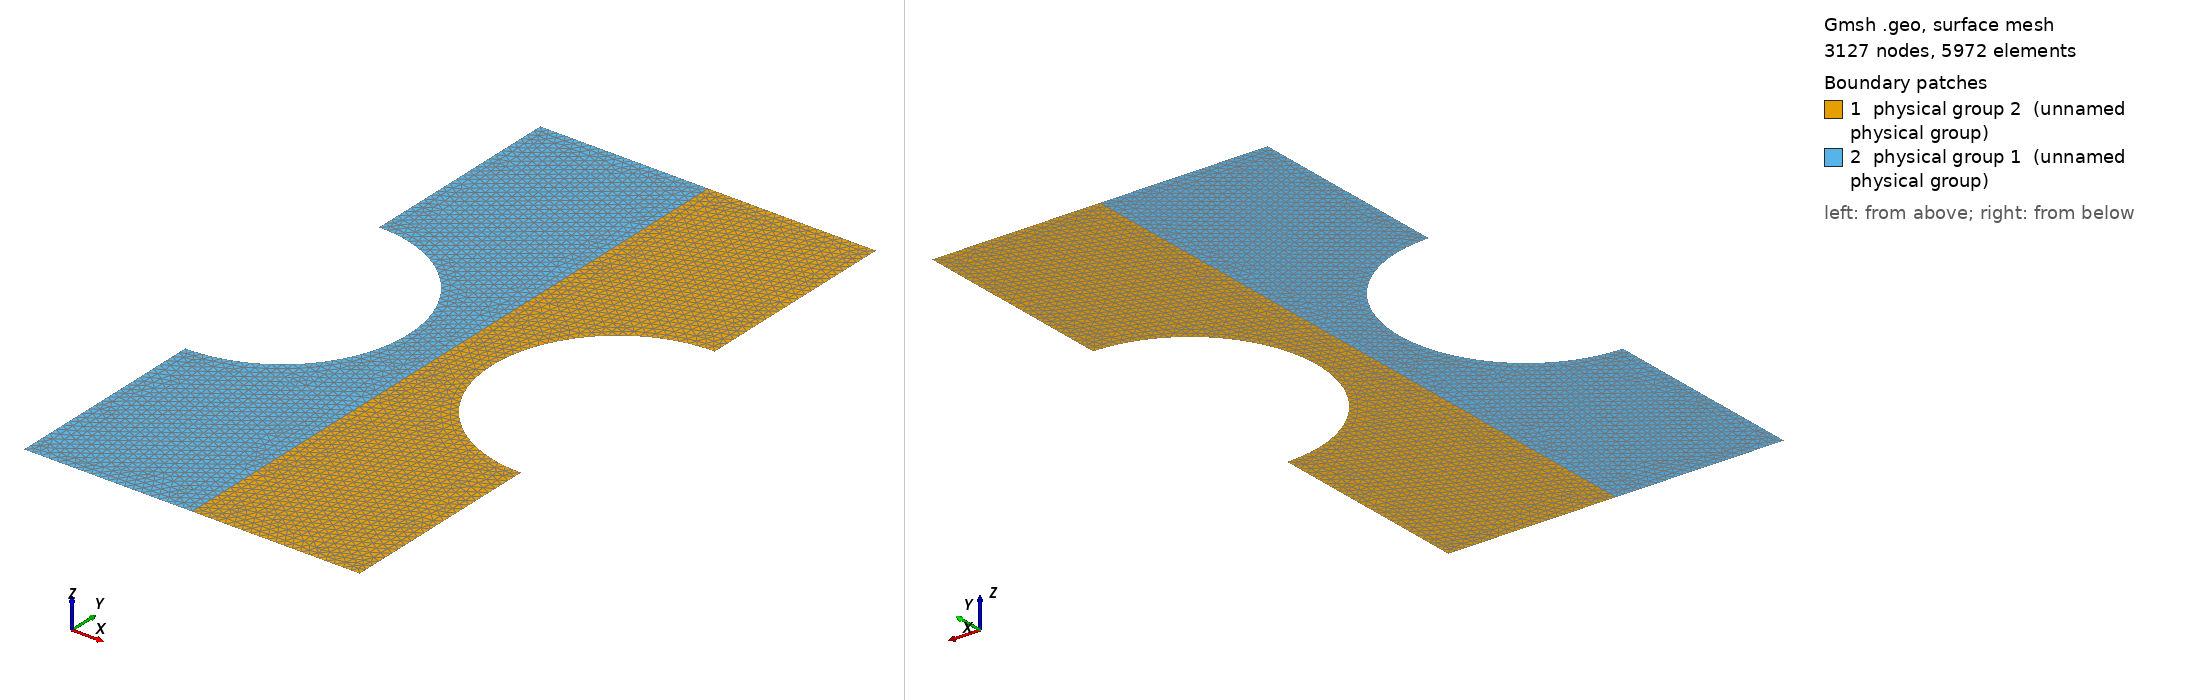

Gmsh geometry script, surface-meshed: 3127 nodes, 5972 surface elements. Boundary patches (legend numbers): 1 physical group 2 (unnamed physical group), 2 physical group 1 (unnamed physical group). Left view from above one corner, right view from below the opposite corner. Legend entries are the model's physical surfaces. The drawing asked Gmsh for element sizes between 1% and 20% of the model's largest extent; the script's own settings can give other sizes.

=== constr2.geo (drawn) ===
Lp=2;
Lm=2;
a=1.;

cl1 = 0.05;
r=0.75;

// XY plane
Point(1) = { 0,    0,  0, cl1};
Point(2) = { 0,  +Lp,  0, cl1};
Point(3) = { 0,  -Lm,  0, cl1};

Point(4) = { a,  +Lp, 0, cl1};
Point(5) = { a,  -Lm, 0, cl1};

Point(6) = { a,    0,   0, cl1};
Point(7) = { a,    r,   0, cl1};
Point(8) = { a,   -r,   0, cl1};
Point(9) = { a-r,  0,   0, cl1};

Line(1) = {4, 7};
Line(2) = {8, 5};

Circle(3) = {7, 6, 9};
Circle(4) = {9, 6, 8};

Line(5) = {5, 3};
Line(6) = {3, 1};
Line(7) = {1, 2};
Line(8) = {2, 4};
Line Loop(9) = {7, 8, 1, 3, 4, 2, 5, 6};
Plane Surface(10) = {9};


Symmetry {1, 0, 0, 0.} {
  Duplicata { Surface{10}; }
}
Physical Surface(1) = {11};
Physical Surface(2) = {10};
Physical Line(3) = {13, 8};
Physical Line(4) = {18, 5};
